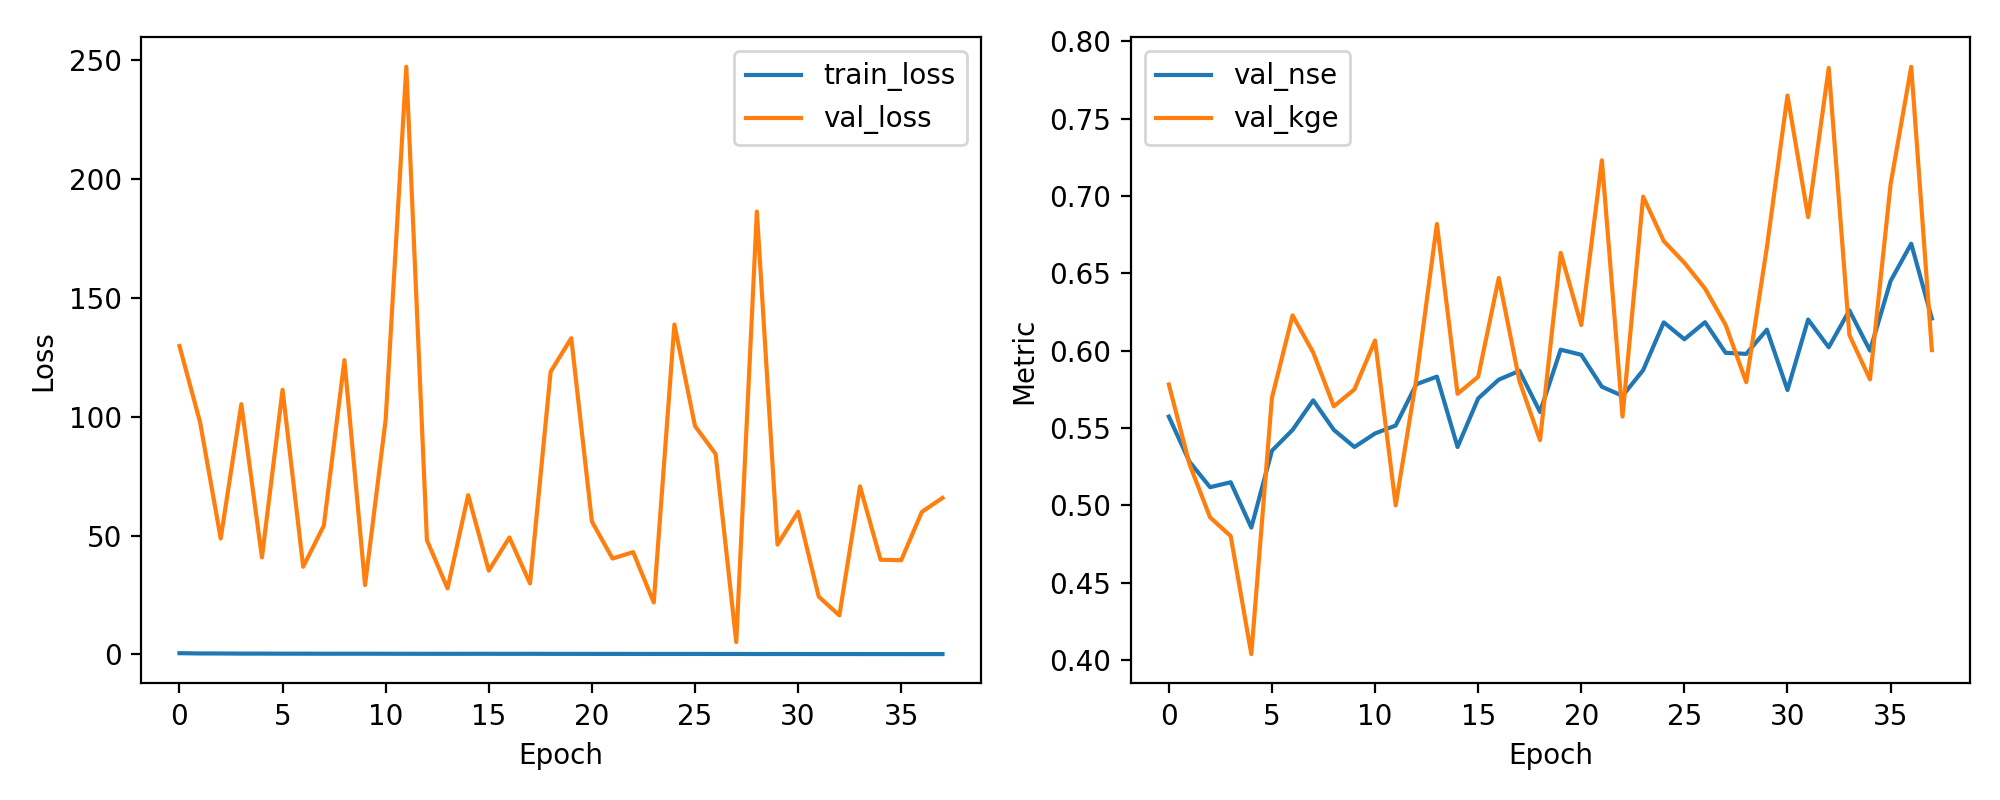

Source data for this figure (header and first rows):
epoch, train_loss, val_loss, val_nse, val_kge
1, 0.5398, 129.6, 0.5574, 0.5782
2, 0.4267, 97.64, 0.5282, 0.5267
3, 0.4135, 48.74, 0.5118, 0.4923
4, 0.3649, 105.2, 0.515, 0.4802
5, 0.3607, 40.78, 0.4857, 0.4039
6, 0.3285, 111.2, 0.5353, 0.5696
7, 0.3357, 36.87, 0.5488, 0.6228
8, 0.3103, 54.14, 0.5679, 0.5988
9, 0.3205, 123.7, 0.5488, 0.564
10, 0.3203, 29.17, 0.5377, 0.575
11, 0.3003, 98.75, 0.5465, 0.6066
12, 0.2911, 247, 0.5516, 0.5
13, 0.2785, 48.02, 0.5783, 0.5816
14, 0.2746, 27.76, 0.5832, 0.6819
15, 0.2853, 66.95, 0.5377, 0.5721
16, 0.2859, 35.25, 0.5691, 0.5831
17, 0.2606, 49.16, 0.5813, 0.647
18, 0.2797, 29.83, 0.587, 0.5805
19, 0.2528, 118.9, 0.5604, 0.5422
20, 0.2512, 132.9, 0.6006, 0.6632
21, 0.2401, 55.88, 0.5973, 0.6165
22, 0.2395, 40.32, 0.5767, 0.723
23, 0.2341, 43.03, 0.5708, 0.5574
24, 0.2233, 21.84, 0.5874, 0.6996
25, 0.2211, 138.7, 0.6183, 0.6708
26, 0.2295, 96, 0.6074, 0.6568
27, 0.21, 84.24, 0.6184, 0.6402
28, 0.2084, 5.205, 0.5986, 0.6166
29, 0.1916, 186.2, 0.5979, 0.5796
30, 0.1966, 46.18, 0.6136, 0.6667
31, 0.194, 59.98, 0.5746, 0.7649
32, 0.1781, 24.29, 0.6201, 0.6863
33, 0.1758, 16.43, 0.6022, 0.7827
34, 0.1738, 70.64, 0.626, 0.6102
35, 0.1719, 39.81, 0.6001, 0.5814
36, 0.1711, 39.62, 0.645, 0.7075
37, 0.1655, 59.91, 0.6691, 0.7834
38, 0.1631, 65.79, 0.6208, 0.6003
